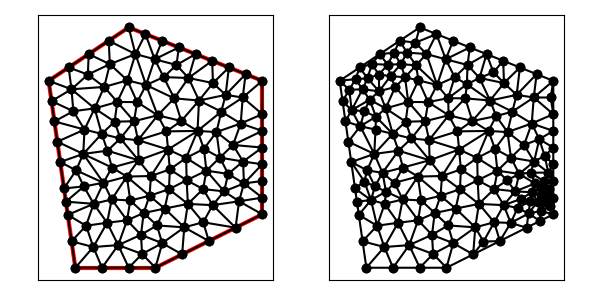

The file beside this chart, header and first rows:
5.000000000000000000e+00, 1.200000000000000000e+01, 6.000000000000000000e+00, 5.000000000000000000e+00, 9.000000000000000000e+00, 5.000000000000000000e+00, 1.300000000000000000e+01, 7.000000000000000000e+00, 1.300000000000000000e+01, 1.200000000000000000e+01, 8.000000000000000000e+00, 1.400000000000000000e+01, 7.189945777716995501e+00, 6.685221070787886077e+00, 6.401536542483960091e+00, 6.572591180040309844e+00, 6.672679733173045413e+00, 5.775606248872461101e+00, 6.754720684458000335e+00, 6.344472833233552045e+00, 0.000000000000000000e+00, 5.000000000000000000e-01
5.000000000000000000e+00, 1.200000000000000000e+01, 6.000000000000000000e+00, 5.000000000000000000e+00, 9.000000000000000000e+00, 5.000000000000000000e+00, 1.300000000000000000e+01, 7.000000000000000000e+00, 1.300000000000000000e+01, 1.200000000000000000e+01, 8.000000000000000000e+00, 1.400000000000000000e+01, 6.686501320366630807e+00, 7.393585003551025991e+00, 7.362303599402885368e+00, 7.557634265213351910e+00, 7.054117027086570957e+00, 8.181045780383284338e+00, 7.034307315618694822e+00, 7.710755016382553784e+00, 0.000000000000000000e+00, 5.000000000000000000e-01
5.000000000000000000e+00, 1.200000000000000000e+01, 6.000000000000000000e+00, 5.000000000000000000e+00, 9.000000000000000000e+00, 5.000000000000000000e+00, 1.300000000000000000e+01, 7.000000000000000000e+00, 1.300000000000000000e+01, 1.200000000000000000e+01, 8.000000000000000000e+00, 1.400000000000000000e+01, 5.717157287525380660e+00, 6.979898987322332715e+00, 5.858578643762689886e+00, 5.989949493661166358e+00, 6.401536542483960091e+00, 6.572591180040309844e+00, 5.992424157924010508e+00, 6.514146553674603268e+00, 1.000000000000000000e+00, 5.000000000000000000e-01
5.000000000000000000e+00, 1.200000000000000000e+01, 6.000000000000000000e+00, 5.000000000000000000e+00, 9.000000000000000000e+00, 5.000000000000000000e+00, 1.300000000000000000e+01, 7.000000000000000000e+00, 1.300000000000000000e+01, 1.200000000000000000e+01, 8.000000000000000000e+00, 1.400000000000000000e+01, 7.250000000000000000e+00, 1.350000000000000000e+01, 8.250415481007193463e+00, 1.300141183561789937e+01, 8.000000000000000000e+00, 1.400000000000000000e+01, 7.833471827002398413e+00, 1.350047061187263431e+01, 0.000000000000000000e+00, 2.673893388319988351e-01
5.000000000000000000e+00, 1.200000000000000000e+01, 6.000000000000000000e+00, 5.000000000000000000e+00, 9.000000000000000000e+00, 5.000000000000000000e+00, 1.300000000000000000e+01, 7.000000000000000000e+00, 1.300000000000000000e+01, 1.200000000000000000e+01, 8.000000000000000000e+00, 1.400000000000000000e+01, 7.189945777716995501e+00, 6.685221070787886077e+00, 6.686501320366630807e+00, 7.393585003551025991e+00, 6.401536542483960091e+00, 6.572591180040309844e+00, 6.759327880189196058e+00, 6.883799084793074563e+00, 0.000000000000000000e+00, 5.000000000000000000e-01
5.000000000000000000e+00, 1.200000000000000000e+01, 6.000000000000000000e+00, 5.000000000000000000e+00, 9.000000000000000000e+00, 5.000000000000000000e+00, 1.300000000000000000e+01, 7.000000000000000000e+00, 1.300000000000000000e+01, 1.200000000000000000e+01, 8.000000000000000000e+00, 1.400000000000000000e+01, 7.202018053724457580e+00, 9.384290668183099982e+00, 7.686830516930705848e+00, 9.839810739539151641e+00, 6.987892021217609440e+00, 1.001342686498878720e+01, 7.292246863957591252e+00, 9.745842757570345682e+00, 0.000000000000000000e+00, 4.141431128537259587e-01
5.000000000000000000e+00, 1.200000000000000000e+01, 6.000000000000000000e+00, 5.000000000000000000e+00, 9.000000000000000000e+00, 5.000000000000000000e+00, 1.300000000000000000e+01, 7.000000000000000000e+00, 1.300000000000000000e+01, 1.200000000000000000e+01, 8.000000000000000000e+00, 1.400000000000000000e+01, 6.686501320366630807e+00, 7.393585003551025991e+00, 5.646446609406726047e+00, 7.474873734152915894e+00, 5.717157287525380660e+00, 6.979898987322332715e+00, 6.016701739099580060e+00, 7.282785908342091830e+00, 1.000000000000000000e+00, 5.000000000000000000e-01
5.000000000000000000e+00, 1.200000000000000000e+01, 6.000000000000000000e+00, 5.000000000000000000e+00, 9.000000000000000000e+00, 5.000000000000000000e+00, 1.300000000000000000e+01, 7.000000000000000000e+00, 1.300000000000000000e+01, 1.200000000000000000e+01, 8.000000000000000000e+00, 1.400000000000000000e+01, 6.000000000000000000e+00, 5.000000000000000000e+00, 7.000000000000000000e+00, 5.000000000000000000e+00, 6.672679733173045413e+00, 5.775606248872461101e+00, 6.557559911057681212e+00, 5.258535416290819775e+00, 1.000000000000000000e+00, 5.000000000000000000e-01
5.000000000000000000e+00, 1.200000000000000000e+01, 6.000000000000000000e+00, 5.000000000000000000e+00, 9.000000000000000000e+00, 5.000000000000000000e+00, 1.300000000000000000e+01, 7.000000000000000000e+00, 1.300000000000000000e+01, 1.200000000000000000e+01, 8.000000000000000000e+00, 1.400000000000000000e+01, 8.833333333333332149e+00, 8.435219538418536445e+00, 7.928620280449106161e+00, 8.413866957726829909e+00, 8.777730940523644776e+00, 7.694814221265299459e+00, 8.513228184768694362e+00, 8.181300239136890085e+00, 0.000000000000000000e+00, 5.000000000000000000e-01
5.000000000000000000e+00, 1.200000000000000000e+01, 6.000000000000000000e+00, 5.000000000000000000e+00, 9.000000000000000000e+00, 5.000000000000000000e+00, 1.300000000000000000e+01, 7.000000000000000000e+00, 1.300000000000000000e+01, 1.200000000000000000e+01, 8.000000000000000000e+00, 1.400000000000000000e+01, 9.406509065731521346e+00, 1.010693398135814647e+01, 1.057529643486119220e+01, 1.012255668511364171e+01, 9.968894044097231344e+00, 1.049461594404811926e+01, 9.983566514896649480e+00, 1.024136887017330366e+01, 0.000000000000000000e+00, 3.889605366777750262e-01
5.000000000000000000e+00, 1.200000000000000000e+01, 6.000000000000000000e+00, 5.000000000000000000e+00, 9.000000000000000000e+00, 5.000000000000000000e+00, 1.300000000000000000e+01, 7.000000000000000000e+00, 1.300000000000000000e+01, 1.200000000000000000e+01, 8.000000000000000000e+00, 1.400000000000000000e+01, 8.366806664652099101e+00, 9.024934967933374352e+00, 7.202018053724457580e+00, 9.384290668183099982e+00, 7.370110317721472626e+00, 8.752916695215178677e+00, 7.646311678699343695e+00, 9.054047443777216486e+00, 0.000000000000000000e+00, 5.000000000000000000e-01
5.000000000000000000e+00, 1.200000000000000000e+01, 6.000000000000000000e+00, 5.000000000000000000e+00, 9.000000000000000000e+00, 5.000000000000000000e+00, 1.300000000000000000e+01, 7.000000000000000000e+00, 1.300000000000000000e+01, 1.200000000000000000e+01, 8.000000000000000000e+00, 1.400000000000000000e+01, 9.000000000000000000e+00, 5.000000000000000000e+00, 8.500000000000000000e+00, 5.515672933699716118e+00, 8.000000000000000000e+00, 5.000000000000000000e+00, 8.500000000000000000e+00, 5.171890977899905373e+00, 1.000000000000000000e+00, 5.000000000000000000e-01
5.000000000000000000e+00, 1.200000000000000000e+01, 6.000000000000000000e+00, 5.000000000000000000e+00, 9.000000000000000000e+00, 5.000000000000000000e+00, 1.300000000000000000e+01, 7.000000000000000000e+00, 1.300000000000000000e+01, 1.200000000000000000e+01, 8.000000000000000000e+00, 1.400000000000000000e+01, 7.362303599402885368e+00, 7.557634265213351910e+00, 7.928620280449106161e+00, 8.413866957726829909e+00, 7.054117027086570957e+00, 8.181045780383284338e+00, 7.448346968979521421e+00, 8.050849001107822644e+00, 0.000000000000000000e+00, 5.000000000000000000e-01
5.000000000000000000e+00, 1.200000000000000000e+01, 6.000000000000000000e+00, 5.000000000000000000e+00, 9.000000000000000000e+00, 5.000000000000000000e+00, 1.300000000000000000e+01, 7.000000000000000000e+00, 1.300000000000000000e+01, 1.200000000000000000e+01, 8.000000000000000000e+00, 1.400000000000000000e+01, 8.777730940523644776e+00, 7.694814221265299459e+00, 7.928620280449106161e+00, 8.413866957726829909e+00, 8.056601657278806172e+00, 7.517997319918925392e+00, 8.254317626083851778e+00, 7.875559499637017957e+00, 0.000000000000000000e+00, 4.174998405368646748e-01
5.000000000000000000e+00, 1.200000000000000000e+01, 6.000000000000000000e+00, 5.000000000000000000e+00, 9.000000000000000000e+00, 5.000000000000000000e+00, 1.300000000000000000e+01, 7.000000000000000000e+00, 1.300000000000000000e+01, 1.200000000000000000e+01, 8.000000000000000000e+00, 1.400000000000000000e+01, 6.672679733173045413e+00, 5.775606248872461101e+00, 6.401536542483960091e+00, 6.572591180040309844e+00, 5.858578643762689886e+00, 5.989949493661166358e+00, 6.310931639806565130e+00, 6.112715640857978805e+00, 1.000000000000000000e+00, 5.000000000000000000e-01
5.000000000000000000e+00, 1.200000000000000000e+01, 6.000000000000000000e+00, 5.000000000000000000e+00, 9.000000000000000000e+00, 5.000000000000000000e+00, 1.300000000000000000e+01, 7.000000000000000000e+00, 1.300000000000000000e+01, 1.200000000000000000e+01, 8.000000000000000000e+00, 1.400000000000000000e+01, 7.362303599402885368e+00, 7.557634265213351910e+00, 7.189945777716995501e+00, 6.685221070787886077e+00, 7.936899632458316312e+00, 6.775224114766618122e+00, 7.496383003192732986e+00, 7.006026483589285370e+00, 0.000000000000000000e+00, 5.000000000000000000e-01
5.000000000000000000e+00, 1.200000000000000000e+01, 6.000000000000000000e+00, 5.000000000000000000e+00, 9.000000000000000000e+00, 5.000000000000000000e+00, 1.300000000000000000e+01, 7.000000000000000000e+00, 1.300000000000000000e+01, 1.200000000000000000e+01, 8.000000000000000000e+00, 1.400000000000000000e+01, 6.000000000000000000e+00, 5.000000000000000000e+00, 6.672679733173045413e+00, 5.775606248872461101e+00, 5.858578643762689886e+00, 5.989949493661166358e+00, 6.177086125645245396e+00, 5.588518580844542782e+00, 1.000000000000000000e+00, 5.000000000000000000e-01
5.000000000000000000e+00, 1.200000000000000000e+01, 6.000000000000000000e+00, 5.000000000000000000e+00, 9.000000000000000000e+00, 5.000000000000000000e+00, 1.300000000000000000e+01, 7.000000000000000000e+00, 1.300000000000000000e+01, 1.200000000000000000e+01, 8.000000000000000000e+00, 1.400000000000000000e+01, 8.000000000000000000e+00, 5.000000000000000000e+00, 7.604886570676299584e+00, 5.847375856664894123e+00, 7.000000000000000000e+00, 5.000000000000000000e+00, 7.534962190225432899e+00, 5.282458618888298041e+00, 1.000000000000000000e+00, 5.000000000000000000e-01
5.000000000000000000e+00, 1.200000000000000000e+01, 6.000000000000000000e+00, 5.000000000000000000e+00, 9.000000000000000000e+00, 5.000000000000000000e+00, 1.300000000000000000e+01, 7.000000000000000000e+00, 1.300000000000000000e+01, 1.200000000000000000e+01, 8.000000000000000000e+00, 1.400000000000000000e+01, 6.027295609005167698e+00, 8.647656902848975591e+00, 5.575735931288071434e+00, 7.969848480983499073e+00, 6.319343731852578472e+00, 8.044526362026591215e+00, 5.974125090715272535e+00, 8.220677248619688626e+00, 1.000000000000000000e+00, 2.345144567958845350e-01
5.000000000000000000e+00, 1.200000000000000000e+01, 6.000000000000000000e+00, 5.000000000000000000e+00, 9.000000000000000000e+00, 5.000000000000000000e+00, 1.300000000000000000e+01, 7.000000000000000000e+00, 1.300000000000000000e+01, 1.200000000000000000e+01, 8.000000000000000000e+00, 1.400000000000000000e+01, 5.717157287525380660e+00, 6.979898987322332715e+00, 6.401536542483960091e+00, 6.572591180040309844e+00, 6.686501320366630807e+00, 7.393585003551025991e+00, 6.268398383458657186e+00, 6.982025056971221666e+00, 1.000000000000000000e+00, 5.000000000000000000e-01
5.000000000000000000e+00, 1.200000000000000000e+01, 6.000000000000000000e+00, 5.000000000000000000e+00, 9.000000000000000000e+00, 5.000000000000000000e+00, 1.300000000000000000e+01, 7.000000000000000000e+00, 1.300000000000000000e+01, 1.200000000000000000e+01, 8.000000000000000000e+00, 1.400000000000000000e+01, 7.370110317721472626e+00, 8.752916695215178677e+00, 6.296753552489473549e+00, 9.261212908462649551e+00, 7.054117027086570957e+00, 8.181045780383284338e+00, 6.906993632432505414e+00, 8.731725128020372040e+00, 0.000000000000000000e+00, 5.000000000000000000e-01
5.000000000000000000e+00, 1.200000000000000000e+01, 6.000000000000000000e+00, 5.000000000000000000e+00, 9.000000000000000000e+00, 5.000000000000000000e+00, 1.300000000000000000e+01, 7.000000000000000000e+00, 1.300000000000000000e+01, 1.200000000000000000e+01, 8.000000000000000000e+00, 1.400000000000000000e+01, 7.054117027086570957e+00, 8.181045780383284338e+00, 6.319343731852578472e+00, 8.044526362026591215e+00, 6.686501320366630807e+00, 7.393585003551025991e+00, 6.686654026435260079e+00, 7.873052381986965997e+00, 0.000000000000000000e+00, 2.345144567958845350e-01
5.000000000000000000e+00, 1.200000000000000000e+01, 6.000000000000000000e+00, 5.000000000000000000e+00, 9.000000000000000000e+00, 5.000000000000000000e+00, 1.300000000000000000e+01, 7.000000000000000000e+00, 1.300000000000000000e+01, 1.200000000000000000e+01, 8.000000000000000000e+00, 1.400000000000000000e+01, 6.319343731852578472e+00, 8.044526362026591215e+00, 5.646446609406726047e+00, 7.474873734152915894e+00, 6.686501320366630807e+00, 7.393585003551025991e+00, 6.217430553875311183e+00, 7.637661699910178292e+00, 1.000000000000000000e+00, 2.345144567958845350e-01
5.000000000000000000e+00, 1.200000000000000000e+01, 6.000000000000000000e+00, 5.000000000000000000e+00, 9.000000000000000000e+00, 5.000000000000000000e+00, 1.300000000000000000e+01, 7.000000000000000000e+00, 1.300000000000000000e+01, 1.200000000000000000e+01, 8.000000000000000000e+00, 1.400000000000000000e+01, 5.646446609406726047e+00, 7.474873734152915894e+00, 6.319343731852578472e+00, 8.044526362026591215e+00, 5.575735931288071434e+00, 7.969848480983499073e+00, 5.847175424182458947e+00, 7.829749525721001469e+00, 1.000000000000000000e+00, 2.345144567958845350e-01
5.000000000000000000e+00, 1.200000000000000000e+01, 6.000000000000000000e+00, 5.000000000000000000e+00, 9.000000000000000000e+00, 5.000000000000000000e+00, 1.300000000000000000e+01, 7.000000000000000000e+00, 1.300000000000000000e+01, 1.200000000000000000e+01, 8.000000000000000000e+00, 1.400000000000000000e+01, 7.936899632458316312e+00, 6.775224114766618122e+00, 8.056601657278806172e+00, 7.517997319918925392e+00, 7.362303599402885368e+00, 7.557634265213351910e+00, 7.785268296380002617e+00, 7.283618566632964253e+00, 0.000000000000000000e+00, 4.174998405368646748e-01
5.000000000000000000e+00, 1.200000000000000000e+01, 6.000000000000000000e+00, 5.000000000000000000e+00, 9.000000000000000000e+00, 5.000000000000000000e+00, 1.300000000000000000e+01, 7.000000000000000000e+00, 1.300000000000000000e+01, 1.200000000000000000e+01, 8.000000000000000000e+00, 1.400000000000000000e+01, 8.559766578090581390e+00, 7.049906928190603494e+00, 9.056186300199158268e+00, 6.584094369908383371e+00, 9.344348677627246857e+00, 7.214985085265264608e+00, 8.986767185305660988e+00, 6.949662127788084121e+00, 0.000000000000000000e+00, 5.000000000000000000e-01
5.000000000000000000e+00, 1.200000000000000000e+01, 6.000000000000000000e+00, 5.000000000000000000e+00, 9.000000000000000000e+00, 5.000000000000000000e+00, 1.300000000000000000e+01, 7.000000000000000000e+00, 1.300000000000000000e+01, 1.200000000000000000e+01, 8.000000000000000000e+00, 1.400000000000000000e+01, 7.189945777716995501e+00, 6.685221070787886077e+00, 7.362303599402885368e+00, 7.557634265213351910e+00, 6.686501320366630807e+00, 7.393585003551025991e+00, 7.079583565828837521e+00, 7.212146779850755252e+00, 0.000000000000000000e+00, 5.000000000000000000e-01
5.000000000000000000e+00, 1.200000000000000000e+01, 6.000000000000000000e+00, 5.000000000000000000e+00, 9.000000000000000000e+00, 5.000000000000000000e+00, 1.300000000000000000e+01, 7.000000000000000000e+00, 1.300000000000000000e+01, 1.200000000000000000e+01, 8.000000000000000000e+00, 1.400000000000000000e+01, 7.928620280449106161e+00, 8.413866957726829909e+00, 7.362303599402885368e+00, 7.557634265213351910e+00, 8.056601657278806172e+00, 7.517997319918925392e+00, 7.782508512376932863e+00, 7.829832847619702108e+00, 0.000000000000000000e+00, 4.174998405368646748e-01
5.000000000000000000e+00, 1.200000000000000000e+01, 6.000000000000000000e+00, 5.000000000000000000e+00, 9.000000000000000000e+00, 5.000000000000000000e+00, 1.300000000000000000e+01, 7.000000000000000000e+00, 1.300000000000000000e+01, 1.200000000000000000e+01, 8.000000000000000000e+00, 1.400000000000000000e+01, 8.366806664652099101e+00, 9.024934967933374352e+00, 7.928620280449106161e+00, 8.413866957726829909e+00, 8.833333333333332149e+00, 8.435219538418536445e+00, 8.376253426144845804e+00, 8.624673821359580828e+00, 0.000000000000000000e+00, 5.000000000000000000e-01
5.000000000000000000e+00, 1.200000000000000000e+01, 6.000000000000000000e+00, 5.000000000000000000e+00, 9.000000000000000000e+00, 5.000000000000000000e+00, 1.300000000000000000e+01, 7.000000000000000000e+00, 1.300000000000000000e+01, 1.200000000000000000e+01, 8.000000000000000000e+00, 1.400000000000000000e+01, 7.054117027086570957e+00, 8.181045780383284338e+00, 7.928620280449106161e+00, 8.413866957726829909e+00, 7.370110317721472626e+00, 8.752916695215178677e+00, 7.450949208419049619e+00, 8.449276477775098826e+00, 0.000000000000000000e+00, 5.000000000000000000e-01
5.000000000000000000e+00, 1.200000000000000000e+01, 6.000000000000000000e+00, 5.000000000000000000e+00, 9.000000000000000000e+00, 5.000000000000000000e+00, 1.300000000000000000e+01, 7.000000000000000000e+00, 1.300000000000000000e+01, 1.200000000000000000e+01, 8.000000000000000000e+00, 1.400000000000000000e+01, 8.648873703069121177e+00, 1.184212768998908061e+01, 9.703859742143174927e+00, 1.134293801378683497e+01, 9.306760847897921352e+00, 1.213805183168163815e+01, 9.219831431036737968e+00, 1.177437251181918576e+01, 0.000000000000000000e+00, 3.453514461555324266e-01
5.000000000000000000e+00, 1.200000000000000000e+01, 6.000000000000000000e+00, 5.000000000000000000e+00, 9.000000000000000000e+00, 5.000000000000000000e+00, 1.300000000000000000e+01, 7.000000000000000000e+00, 1.300000000000000000e+01, 1.200000000000000000e+01, 8.000000000000000000e+00, 1.400000000000000000e+01, 6.342915705550783656e+00, 1.017363880011565058e+01, 5.925628478824241263e+00, 1.086193933539653855e+01, 5.217157287525381548e+00, 1.047989898732233272e+01, 5.828567157300135193e+00, 1.050515904094484121e+01, 1.000000000000000000e+00, 1.898064079919899450e-01
5.000000000000000000e+00, 1.200000000000000000e+01, 6.000000000000000000e+00, 5.000000000000000000e+00, 9.000000000000000000e+00, 5.000000000000000000e+00, 1.300000000000000000e+01, 7.000000000000000000e+00, 1.300000000000000000e+01, 1.200000000000000000e+01, 8.000000000000000000e+00, 1.400000000000000000e+01, 9.788303630247176201e+00, 1.259313668507583550e+01, 1.050000000000000000e+01, 1.300000000000000000e+01, 9.875000000000000000e+00, 1.325000000000000000e+01, 1.005443454341572540e+01, 1.294771222835861124e+01, 0.000000000000000000e+00, 3.302243694250493466e-01
5.000000000000000000e+00, 1.200000000000000000e+01, 6.000000000000000000e+00, 5.000000000000000000e+00, 9.000000000000000000e+00, 5.000000000000000000e+00, 1.300000000000000000e+01, 7.000000000000000000e+00, 1.300000000000000000e+01, 1.200000000000000000e+01, 8.000000000000000000e+00, 1.400000000000000000e+01, 7.686830516930705848e+00, 9.839810739539151641e+00, 7.471519482672490220e+00, 1.046924129044607099e+01, 6.987892021217609440e+00, 1.001342686498878720e+01, 7.382080673606935761e+00, 1.010749296499133720e+01, 0.000000000000000000e+00, 3.681349661886858526e-01
5.000000000000000000e+00, 1.200000000000000000e+01, 6.000000000000000000e+00, 5.000000000000000000e+00, 9.000000000000000000e+00, 5.000000000000000000e+00, 1.300000000000000000e+01, 7.000000000000000000e+00, 1.300000000000000000e+01, 1.200000000000000000e+01, 8.000000000000000000e+00, 1.400000000000000000e+01, 8.366806664652099101e+00, 9.024934967933374352e+00, 8.833333333333332149e+00, 8.435219538418536445e+00, 9.473015789068329084e+00, 9.427117076715763488e+00, 8.891051929017919520e+00, 8.962423861022559279e+00, 0.000000000000000000e+00, 5.000000000000000000e-01
5.000000000000000000e+00, 1.200000000000000000e+01, 6.000000000000000000e+00, 5.000000000000000000e+00, 9.000000000000000000e+00, 5.000000000000000000e+00, 1.300000000000000000e+01, 7.000000000000000000e+00, 1.300000000000000000e+01, 1.200000000000000000e+01, 8.000000000000000000e+00, 1.400000000000000000e+01, 8.366806664652099101e+00, 9.024934967933374352e+00, 8.349064733905253277e+00, 9.776664070929960815e+00, 7.686830516930705848e+00, 9.839810739539151641e+00, 8.134233971829353038e+00, 9.547136592800830712e+00, 0.000000000000000000e+00, 4.141431128537259587e-01
5.000000000000000000e+00, 1.200000000000000000e+01, 6.000000000000000000e+00, 5.000000000000000000e+00, 9.000000000000000000e+00, 5.000000000000000000e+00, 1.300000000000000000e+01, 7.000000000000000000e+00, 1.300000000000000000e+01, 1.200000000000000000e+01, 8.000000000000000000e+00, 1.400000000000000000e+01, 7.686830516930705848e+00, 9.839810739539151641e+00, 8.197105730508109644e+00, 1.048636621072472686e+01, 7.471519482672490220e+00, 1.046924129044607099e+01, 7.785151910037101608e+00, 1.026513941356998316e+01, 0.000000000000000000e+00, 3.681349661886858526e-01
5.000000000000000000e+00, 1.200000000000000000e+01, 6.000000000000000000e+00, 5.000000000000000000e+00, 9.000000000000000000e+00, 5.000000000000000000e+00, 1.300000000000000000e+01, 7.000000000000000000e+00, 1.300000000000000000e+01, 1.200000000000000000e+01, 8.000000000000000000e+00, 1.400000000000000000e+01, 7.054117027086570957e+00, 8.181045780383284338e+00, 6.296753552489473549e+00, 9.261212908462649551e+00, 6.027295609005167698e+00, 8.647656902848975591e+00, 6.459388729527070439e+00, 8.696638530564969827e+00, 0.000000000000000000e+00, 5.000000000000000000e-01
5.000000000000000000e+00, 1.200000000000000000e+01, 6.000000000000000000e+00, 5.000000000000000000e+00, 9.000000000000000000e+00, 5.000000000000000000e+00, 1.300000000000000000e+01, 7.000000000000000000e+00, 1.300000000000000000e+01, 1.200000000000000000e+01, 8.000000000000000000e+00, 1.400000000000000000e+01, 8.366806664652099101e+00, 9.024934967933374352e+00, 7.370110317721472626e+00, 8.752916695215178677e+00, 7.928620280449106161e+00, 8.413866957726829909e+00, 7.888512420940892333e+00, 8.730572873625128238e+00, 0.000000000000000000e+00, 5.000000000000000000e-01
5.000000000000000000e+00, 1.200000000000000000e+01, 6.000000000000000000e+00, 5.000000000000000000e+00, 9.000000000000000000e+00, 5.000000000000000000e+00, 1.300000000000000000e+01, 7.000000000000000000e+00, 1.300000000000000000e+01, 1.200000000000000000e+01, 8.000000000000000000e+00, 1.400000000000000000e+01, 7.370110317721472626e+00, 8.752916695215178677e+00, 7.202018053724457580e+00, 9.384290668183099982e+00, 6.296753552489473549e+00, 9.261212908462649551e+00, 6.956293974645134881e+00, 9.132806757286976662e+00, 0.000000000000000000e+00, 5.000000000000000000e-01
5.000000000000000000e+00, 1.200000000000000000e+01, 6.000000000000000000e+00, 5.000000000000000000e+00, 9.000000000000000000e+00, 5.000000000000000000e+00, 1.300000000000000000e+01, 7.000000000000000000e+00, 1.300000000000000000e+01, 1.200000000000000000e+01, 8.000000000000000000e+00, 1.400000000000000000e+01, 7.000000000000000000e+00, 5.000000000000000000e+00, 7.604886570676299584e+00, 5.847375856664894123e+00, 6.672679733173045413e+00, 5.775606248872461101e+00, 7.092522101283114999e+00, 5.540994035179117816e+00, 1.000000000000000000e+00, 5.000000000000000000e-01
5.000000000000000000e+00, 1.200000000000000000e+01, 6.000000000000000000e+00, 5.000000000000000000e+00, 9.000000000000000000e+00, 5.000000000000000000e+00, 1.300000000000000000e+01, 7.000000000000000000e+00, 1.300000000000000000e+01, 1.200000000000000000e+01, 8.000000000000000000e+00, 1.400000000000000000e+01, 1.057529643486119220e+01, 1.012255668511364171e+01, 9.473015789068329084e+00, 9.427117076715763488e+00, 1.015022545548593591e+01, 9.111899049602303791e+00, 1.006617922647181906e+01, 9.553857603810568477e+00, 0.000000000000000000e+00, 5.000000000000000000e-01
5.000000000000000000e+00, 1.200000000000000000e+01, 6.000000000000000000e+00, 5.000000000000000000e+00, 9.000000000000000000e+00, 5.000000000000000000e+00, 1.300000000000000000e+01, 7.000000000000000000e+00, 1.300000000000000000e+01, 1.200000000000000000e+01, 8.000000000000000000e+00, 1.400000000000000000e+01, 9.254300327963045802e+00, 5.919405358045169763e+00, 9.000000000000000000e+00, 5.000000000000000000e+00, 1.000000000000000000e+01, 5.500000000000000000e+00, 9.418100109321015267e+00, 5.473135119348389033e+00, 1.000000000000000000e+00, 5.000000000000000000e-01
5.000000000000000000e+00, 1.200000000000000000e+01, 6.000000000000000000e+00, 5.000000000000000000e+00, 9.000000000000000000e+00, 5.000000000000000000e+00, 1.300000000000000000e+01, 7.000000000000000000e+00, 1.300000000000000000e+01, 1.200000000000000000e+01, 8.000000000000000000e+00, 1.400000000000000000e+01, 7.604886570676299584e+00, 5.847375856664894123e+00, 7.189945777716995501e+00, 6.685221070787886077e+00, 6.672679733173045413e+00, 5.775606248872461101e+00, 7.155837360522113499e+00, 6.102734392108413175e+00, 0.000000000000000000e+00, 5.000000000000000000e-01
5.000000000000000000e+00, 1.200000000000000000e+01, 6.000000000000000000e+00, 5.000000000000000000e+00, 9.000000000000000000e+00, 5.000000000000000000e+00, 1.300000000000000000e+01, 7.000000000000000000e+00, 1.300000000000000000e+01, 1.200000000000000000e+01, 8.000000000000000000e+00, 1.400000000000000000e+01, 7.604886570676299584e+00, 5.847375856664894123e+00, 8.500000000000000000e+00, 5.515672933699716118e+00, 8.458186774841426114e+00, 6.232729576338434718e+00, 8.187691115172574641e+00, 5.865259455567681357e+00, 0.000000000000000000e+00, 5.000000000000000000e-01
5.000000000000000000e+00, 1.200000000000000000e+01, 6.000000000000000000e+00, 5.000000000000000000e+00, 9.000000000000000000e+00, 5.000000000000000000e+00, 1.300000000000000000e+01, 7.000000000000000000e+00, 1.300000000000000000e+01, 1.200000000000000000e+01, 8.000000000000000000e+00, 1.400000000000000000e+01, 8.500000000000000000e+00, 5.515672933699716118e+00, 7.604886570676299584e+00, 5.847375856664894123e+00, 8.000000000000000000e+00, 5.000000000000000000e+00, 8.034962190225433787e+00, 5.454349596788202525e+00, 1.000000000000000000e+00, 5.000000000000000000e-01
5.000000000000000000e+00, 1.200000000000000000e+01, 6.000000000000000000e+00, 5.000000000000000000e+00, 9.000000000000000000e+00, 5.000000000000000000e+00, 1.300000000000000000e+01, 7.000000000000000000e+00, 1.300000000000000000e+01, 1.200000000000000000e+01, 8.000000000000000000e+00, 1.400000000000000000e+01, 7.936899632458316312e+00, 6.775224114766618122e+00, 7.604886570676299584e+00, 5.847375856664894123e+00, 8.458186774841426114e+00, 6.232729576338434718e+00, 7.999990992658680966e+00, 6.285109849256649284e+00, 0.000000000000000000e+00, 5.000000000000000000e-01
5.000000000000000000e+00, 1.200000000000000000e+01, 6.000000000000000000e+00, 5.000000000000000000e+00, 9.000000000000000000e+00, 5.000000000000000000e+00, 1.300000000000000000e+01, 7.000000000000000000e+00, 1.300000000000000000e+01, 1.200000000000000000e+01, 8.000000000000000000e+00, 1.400000000000000000e+01, 7.471519482672490220e+00, 1.046924129044607099e+01, 8.197105730508109644e+00, 1.048636621072472686e+01, 7.569858204241137756e+00, 1.120830655022376909e+01, 7.746161139140579799e+00, 1.072130468379818780e+01, 0.000000000000000000e+00, 3.681349661886858526e-01
5.000000000000000000e+00, 1.200000000000000000e+01, 6.000000000000000000e+00, 5.000000000000000000e+00, 9.000000000000000000e+00, 5.000000000000000000e+00, 1.300000000000000000e+01, 7.000000000000000000e+00, 1.300000000000000000e+01, 1.200000000000000000e+01, 8.000000000000000000e+00, 1.400000000000000000e+01, 5.325735931288072322e+00, 9.719848480983499073e+00, 6.296753552489473549e+00, 9.261212908462649551e+00, 6.342915705550783656e+00, 1.017363880011565058e+01, 5.988468396442776509e+00, 9.718233396520599143e+00, 1.000000000000000000e+00, 5.000000000000000000e-01
5.000000000000000000e+00, 1.200000000000000000e+01, 6.000000000000000000e+00, 5.000000000000000000e+00, 9.000000000000000000e+00, 5.000000000000000000e+00, 1.300000000000000000e+01, 7.000000000000000000e+00, 1.300000000000000000e+01, 1.200000000000000000e+01, 8.000000000000000000e+00, 1.400000000000000000e+01, 8.366806664652099101e+00, 9.024934967933374352e+00, 7.686830516930705848e+00, 9.839810739539151641e+00, 7.202018053724457580e+00, 9.384290668183099982e+00, 7.751885078435754473e+00, 9.416345458551875325e+00, 0.000000000000000000e+00, 4.141431128537259587e-01
5.000000000000000000e+00, 1.200000000000000000e+01, 6.000000000000000000e+00, 5.000000000000000000e+00, 9.000000000000000000e+00, 5.000000000000000000e+00, 1.300000000000000000e+01, 7.000000000000000000e+00, 1.300000000000000000e+01, 1.200000000000000000e+01, 8.000000000000000000e+00, 1.400000000000000000e+01, 8.197105730508109644e+00, 1.048636621072472686e+01, 7.686830516930705848e+00, 9.839810739539151641e+00, 8.349064733905253277e+00, 9.776664070929960815e+00, 8.077666993781356553e+00, 1.003428034039794703e+01, 0.000000000000000000e+00, 3.992750046805736419e-01
5.000000000000000000e+00, 1.200000000000000000e+01, 6.000000000000000000e+00, 5.000000000000000000e+00, 9.000000000000000000e+00, 5.000000000000000000e+00, 1.300000000000000000e+01, 7.000000000000000000e+00, 1.300000000000000000e+01, 1.200000000000000000e+01, 8.000000000000000000e+00, 1.400000000000000000e+01, 9.406509065731521346e+00, 1.010693398135814647e+01, 8.349064733905253277e+00, 9.776664070929960815e+00, 9.473015789068329084e+00, 9.427117076715763488e+00, 9.076196529568369087e+00, 9.770238376334622998e+00, 0.000000000000000000e+00, 4.726011104523751283e-01
5.000000000000000000e+00, 1.200000000000000000e+01, 6.000000000000000000e+00, 5.000000000000000000e+00, 9.000000000000000000e+00, 5.000000000000000000e+00, 1.300000000000000000e+01, 7.000000000000000000e+00, 1.300000000000000000e+01, 1.200000000000000000e+01, 8.000000000000000000e+00, 1.400000000000000000e+01, 7.569858204241137756e+00, 1.120830655022376909e+01, 8.197105730508109644e+00, 1.048636621072472686e+01, 8.315414123542133495e+00, 1.120244706515419075e+01, 8.027459352763793632e+00, 1.096570660870089675e+01, 0.000000000000000000e+00, 3.429099318754267878e-01
5.000000000000000000e+00, 1.200000000000000000e+01, 6.000000000000000000e+00, 5.000000000000000000e+00, 9.000000000000000000e+00, 5.000000000000000000e+00, 1.300000000000000000e+01, 7.000000000000000000e+00, 1.300000000000000000e+01, 1.200000000000000000e+01, 8.000000000000000000e+00, 1.400000000000000000e+01, 8.250415481007193463e+00, 1.300141183561789937e+01, 7.250000000000000000e+00, 1.350000000000000000e+01, 7.292940606247681146e+00, 1.262308909062847739e+01, 7.597785362418291832e+00, 1.304150030874879285e+01, 0.000000000000000000e+00, 2.673893388319988351e-01
5.000000000000000000e+00, 1.200000000000000000e+01, 6.000000000000000000e+00, 5.000000000000000000e+00, 9.000000000000000000e+00, 5.000000000000000000e+00, 1.300000000000000000e+01, 7.000000000000000000e+00, 1.300000000000000000e+01, 1.200000000000000000e+01, 8.000000000000000000e+00, 1.400000000000000000e+01, 6.469186689473947816e+00, 1.223371996578907783e+01, 7.292940606247681146e+00, 1.262308909062847739e+01, 6.500000000000000000e+00, 1.300000000000000000e+01, 6.754042431907209654e+00, 1.261893635213918508e+01, 0.000000000000000000e+00, 1.470844111922314235e-01
5.000000000000000000e+00, 1.200000000000000000e+01, 6.000000000000000000e+00, 5.000000000000000000e+00, 9.000000000000000000e+00, 5.000000000000000000e+00, 1.300000000000000000e+01, 7.000000000000000000e+00, 1.300000000000000000e+01, 1.200000000000000000e+01, 8.000000000000000000e+00, 1.400000000000000000e+01, 6.723663833572783410e+00, 1.096694328307687627e+01, 5.925628478824241263e+00, 1.086193933539653855e+01, 6.342915705550783656e+00, 1.017363880011565058e+01, 6.330736005982603665e+00, 1.066750713952968965e+01, 0.000000000000000000e+00, 1.898064079919899450e-01
5.000000000000000000e+00, 1.200000000000000000e+01, 6.000000000000000000e+00, 5.000000000000000000e+00, 9.000000000000000000e+00, 5.000000000000000000e+00, 1.300000000000000000e+01, 7.000000000000000000e+00, 1.300000000000000000e+01, 1.200000000000000000e+01, 8.000000000000000000e+00, 1.400000000000000000e+01, 5.108578643762690774e+00, 1.123994949366116636e+01, 5.856378291271034264e+00, 1.168296005563642481e+01, 5.000000000000000000e+00, 1.200000000000000000e+01, 5.321652311677908642e+00, 1.164096984976586491e+01, 1.000000000000000000e+00, 2.617375106060188528e-01
5.000000000000000000e+00, 1.200000000000000000e+01, 6.000000000000000000e+00, 5.000000000000000000e+00, 9.000000000000000000e+00, 5.000000000000000000e+00, 1.300000000000000000e+01, 7.000000000000000000e+00, 1.300000000000000000e+01, 1.200000000000000000e+01, 8.000000000000000000e+00, 1.400000000000000000e+01, 7.471519482672490220e+00, 1.046924129044607099e+01, 7.569858204241137756e+00, 1.120830655022376909e+01, 6.723663833572783410e+00, 1.096694328307687627e+01, 7.255013840162136241e+00, 1.088149704124890604e+01, 0.000000000000000000e+00, 3.235348333009739896e-01
5.000000000000000000e+00, 1.200000000000000000e+01, 6.000000000000000000e+00, 5.000000000000000000e+00, 9.000000000000000000e+00, 5.000000000000000000e+00, 1.300000000000000000e+01, 7.000000000000000000e+00, 1.300000000000000000e+01, 1.200000000000000000e+01, 8.000000000000000000e+00, 1.400000000000000000e+01, 6.296753552489473549e+00, 9.261212908462649551e+00, 5.325735931288072322e+00, 9.719848480983499073e+00, 5.434314575050762208e+00, 8.959797974644665430e+00, 5.685601352942769360e+00, 9.313619788030271351e+00, 1.000000000000000000e+00, 5.000000000000000000e-01
5.000000000000000000e+00, 1.200000000000000000e+01, 6.000000000000000000e+00, 5.000000000000000000e+00, 9.000000000000000000e+00, 5.000000000000000000e+00, 1.300000000000000000e+01, 7.000000000000000000e+00, 1.300000000000000000e+01, 1.200000000000000000e+01, 8.000000000000000000e+00, 1.400000000000000000e+01, 7.569858204241137756e+00, 1.120830655022376909e+01, 8.315414123542133495e+00, 1.120244706515419075e+01, 7.949014976515006659e+00, 1.201701152524415228e+01, 7.944762434766093229e+00, 1.147592171354070523e+01, 0.000000000000000000e+00, 3.429099318754267878e-01
5.000000000000000000e+00, 1.200000000000000000e+01, 6.000000000000000000e+00, 5.000000000000000000e+00, 9.000000000000000000e+00, 5.000000000000000000e+00, 1.300000000000000000e+01, 7.000000000000000000e+00, 1.300000000000000000e+01, 1.200000000000000000e+01, 8.000000000000000000e+00, 1.400000000000000000e+01, 6.723663833572783410e+00, 1.096694328307687627e+01, 7.569858204241137756e+00, 1.120830655022376909e+01, 7.080859019910057839e+00, 1.177112780079411891e+01, 7.124793685907993002e+00, 1.131545921136492261e+01, 0.000000000000000000e+00, 3.235348333009739896e-01
... 124 more rows
